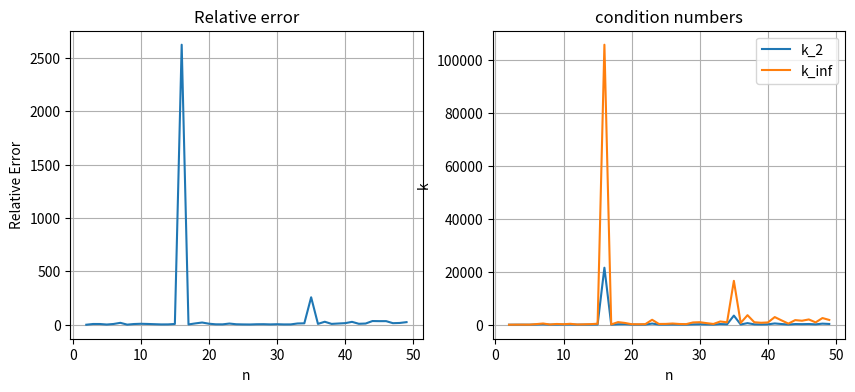

Reproduce this figure in Python.
import numpy as np
import matplotlib.pyplot as plt


dim=50
A_full=np.random.randn(dim,dim)
rel_err=np.zeros((dim-2,))
k_2=np.zeros((dim-2,))
k_inf=np.zeros((dim-2,))

for i in range(2,dim):
    #calculating b from x_true
    x_true=np.ones((i,))
    A=A_full[:i,:i]
    b=x_true@A

    #calculating x
    k_2[i-2]=np.linalg.cond(A,2)
    k_inf[i-2]=np.linalg.cond(A,np.inf)
    x=np.linalg.solve(A,b)
    print(x)

    #calculating relative error 
    rel_err[i-2]=np.linalg.norm(x_true-x,2)/np.linalg.norm(x_true,2)

#PLOTTING
plt.figure(figsize=(10, 4))
#plotting relative error
plt.subplot(1, 2, 1)
plt.title("Relative error")
plt.xlabel("n")
plt.ylabel("Relative Error")
plt.plot(np.arange(2,dim), rel_err)
plt.grid()

#plotting condition numbers
plt.subplot(1, 2, 2)
plt.title("condition numbers")
plt.xlabel("n")
plt.ylabel("k")
plt.plot(np.arange(2,dim), k_2)
plt.plot(np.arange(2,dim), k_inf)
plt.legend(['k_2', 'k_inf'])
plt.grid()

plt.show()

